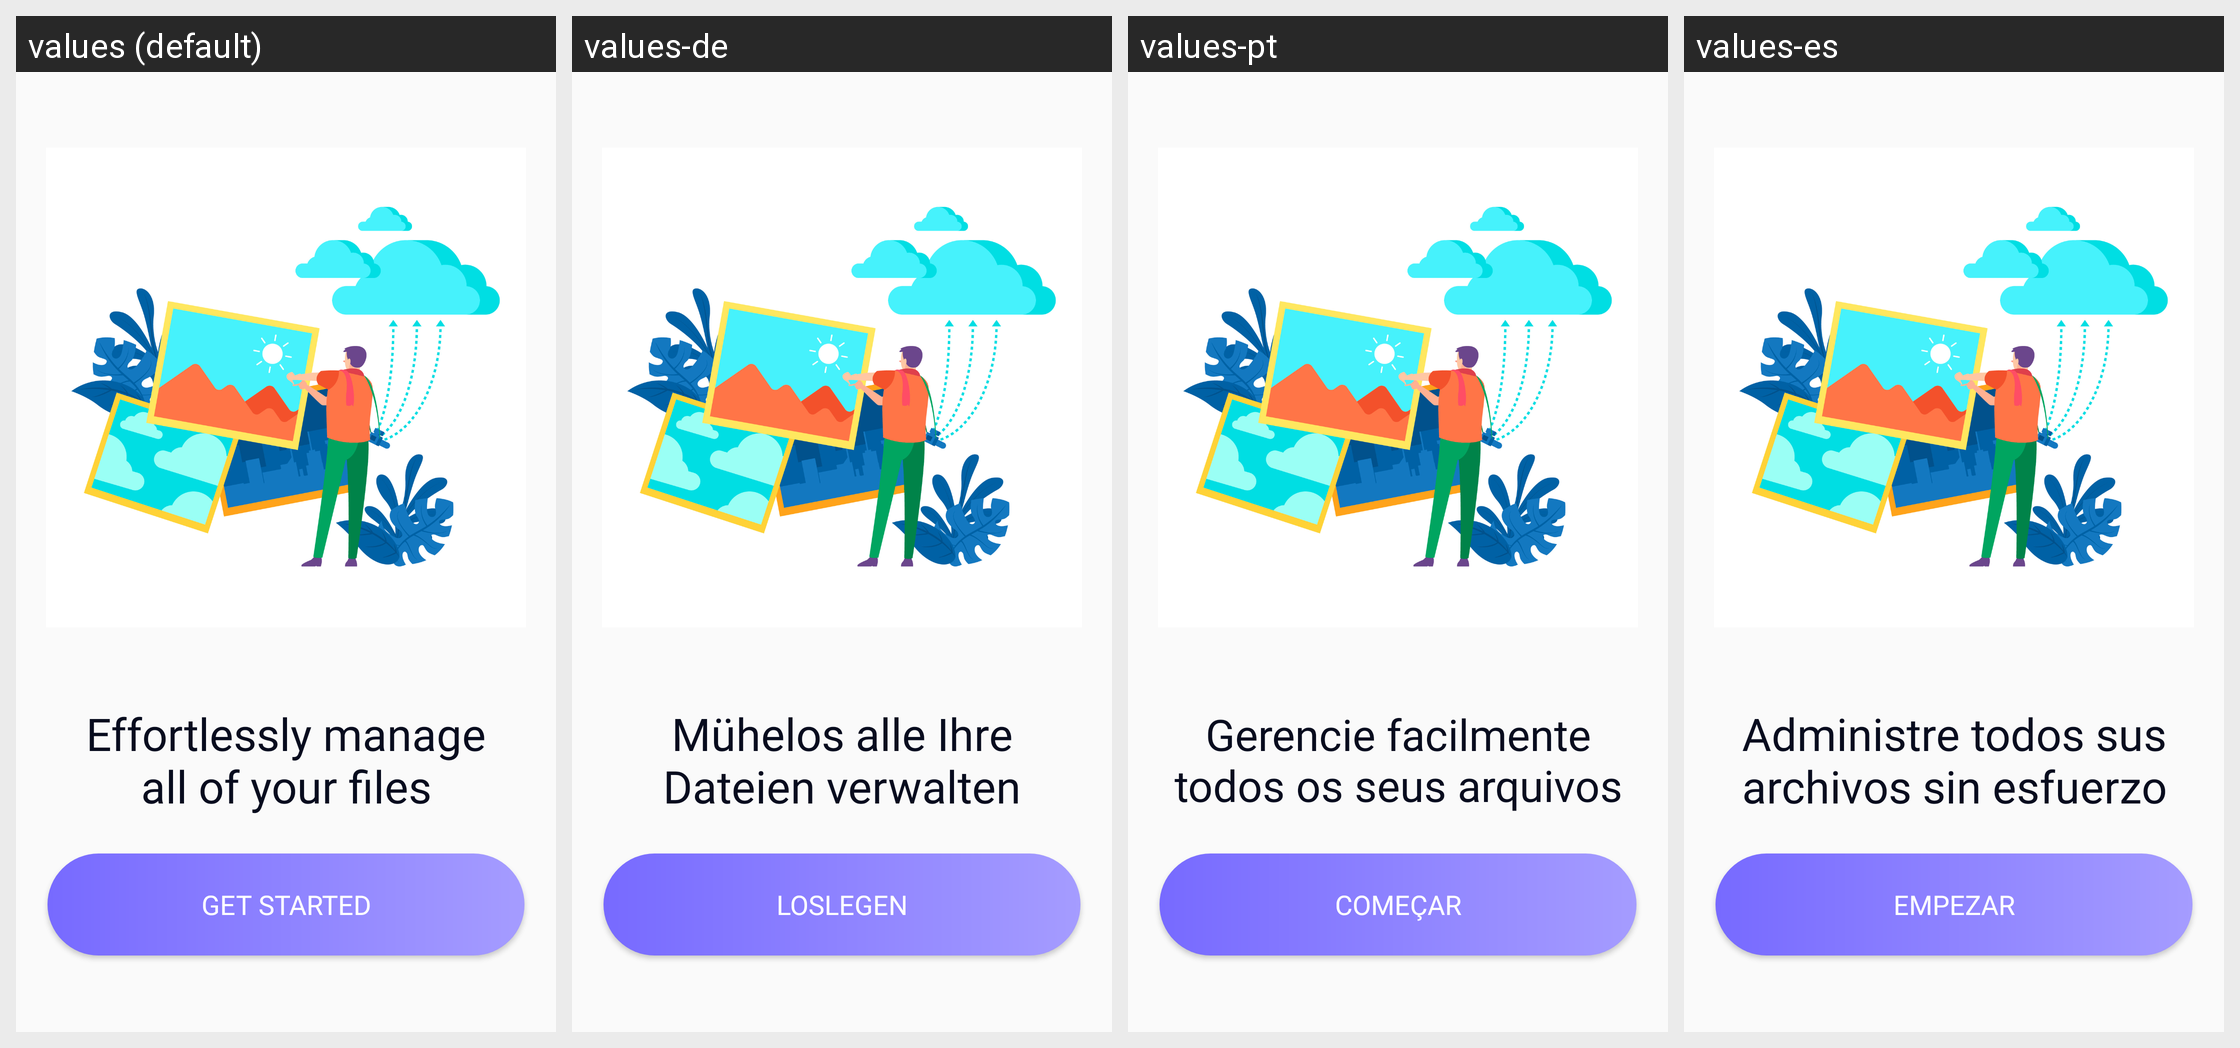

The same Android screen rendered under several of its app's locales, left to right. List the strings drawn on it with the default value and each locale's translation.
Android screen res/layout/activity_onboard.xml rendered under 4 locales, left to right: values (default), values-de, values-pt, values-es. Device: Nexus 5 (rendered at 1080×1920; each locale shown at half size, 540×960, under a caption strip naming it); theme Theme.Recovery.
Other locales in the repository, not shown: values-ar, values-fr, values-it, values-ru, values-tr.
Strings drawn on this screen, with the default value and each locale's value (text and hints the layout hard-codes, and strings that could not be matched under every locale, appear in the picture but are not listed):

effortlessly_manage_all_of_your_files
  values: Effortlessly manage all of your files
  values-de: Mühelos alle Ihre Dateien verwalten
  values-pt: Gerencie facilmente todos os seus arquivos
  values-es: Administre todos sus archivos sin esfuerzo

get_started
  values: Get Started
  values-de: Loslegen
  values-pt: Começar
  values-es: Empezar
